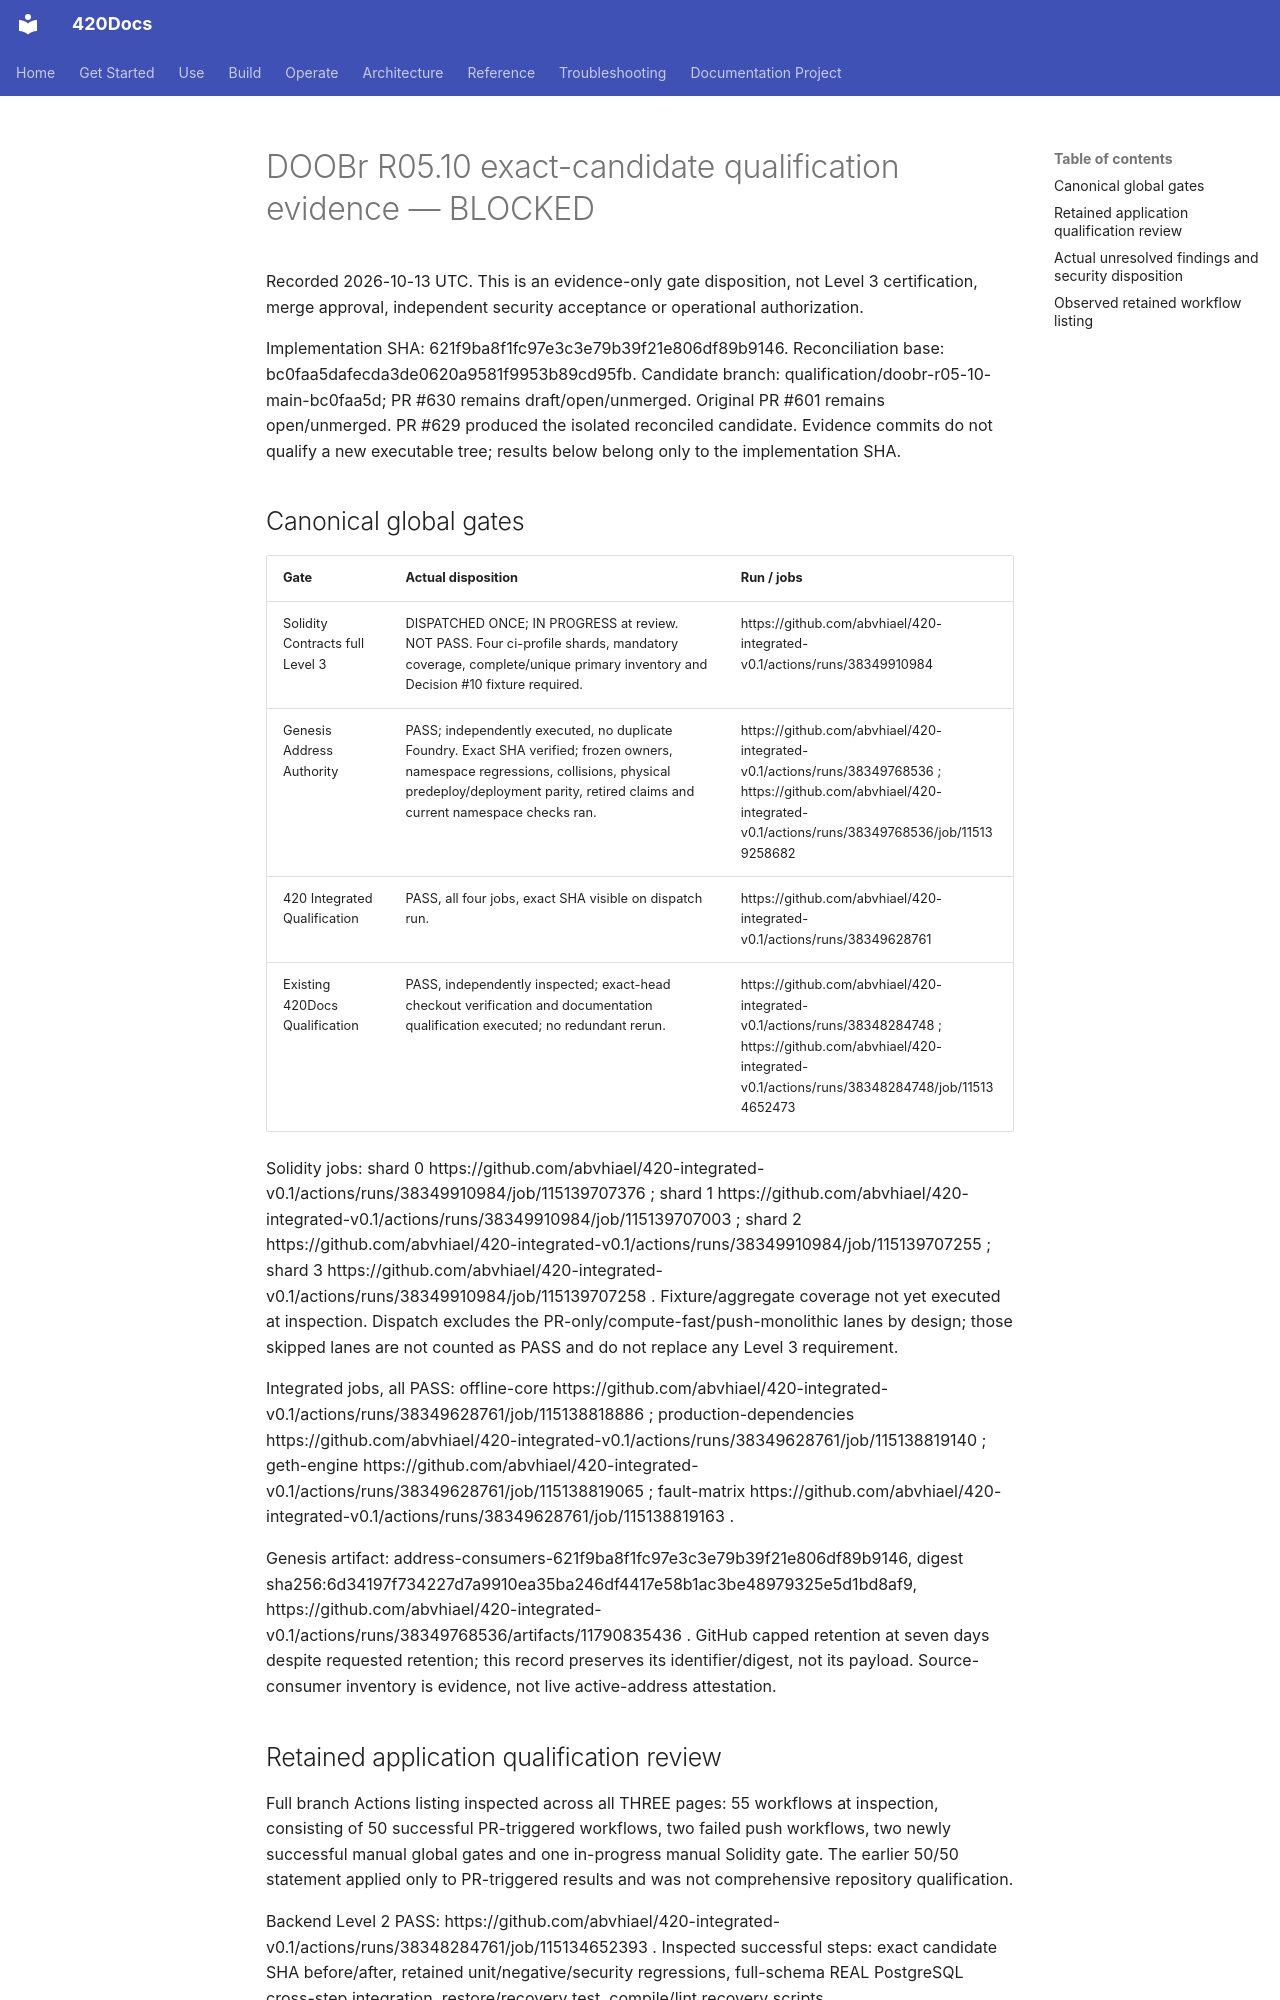

repository: abvhiael/420-integrated-v0.1 · page: doobr/DOOBR-R05-10-EXACT-621F9BA-GATE-EVIDENCE/index.html · generator: mkdocs

# DOOBr R05.10 exact-candidate qualification evidence — BLOCKED

Recorded 2026-10-13 UTC. This is an evidence-only gate disposition, not Level 3 certification, merge approval, independent security acceptance or operational authorization.

Implementation SHA: 621f9ba8f1fc97e3c3e79b39f21e806df89b9146.
Reconciliation base: bc0faa5dafecda3de0620a9581f9953b89cd95fb.
Candidate branch: qualification/doobr-r05-10-main-bc0faa5d; PR #630 remains draft/open/unmerged. Original PR #601 remains open/unmerged. PR #629 produced the isolated reconciled candidate. Evidence commits do not qualify a new executable tree; results below belong only to the implementation SHA.
